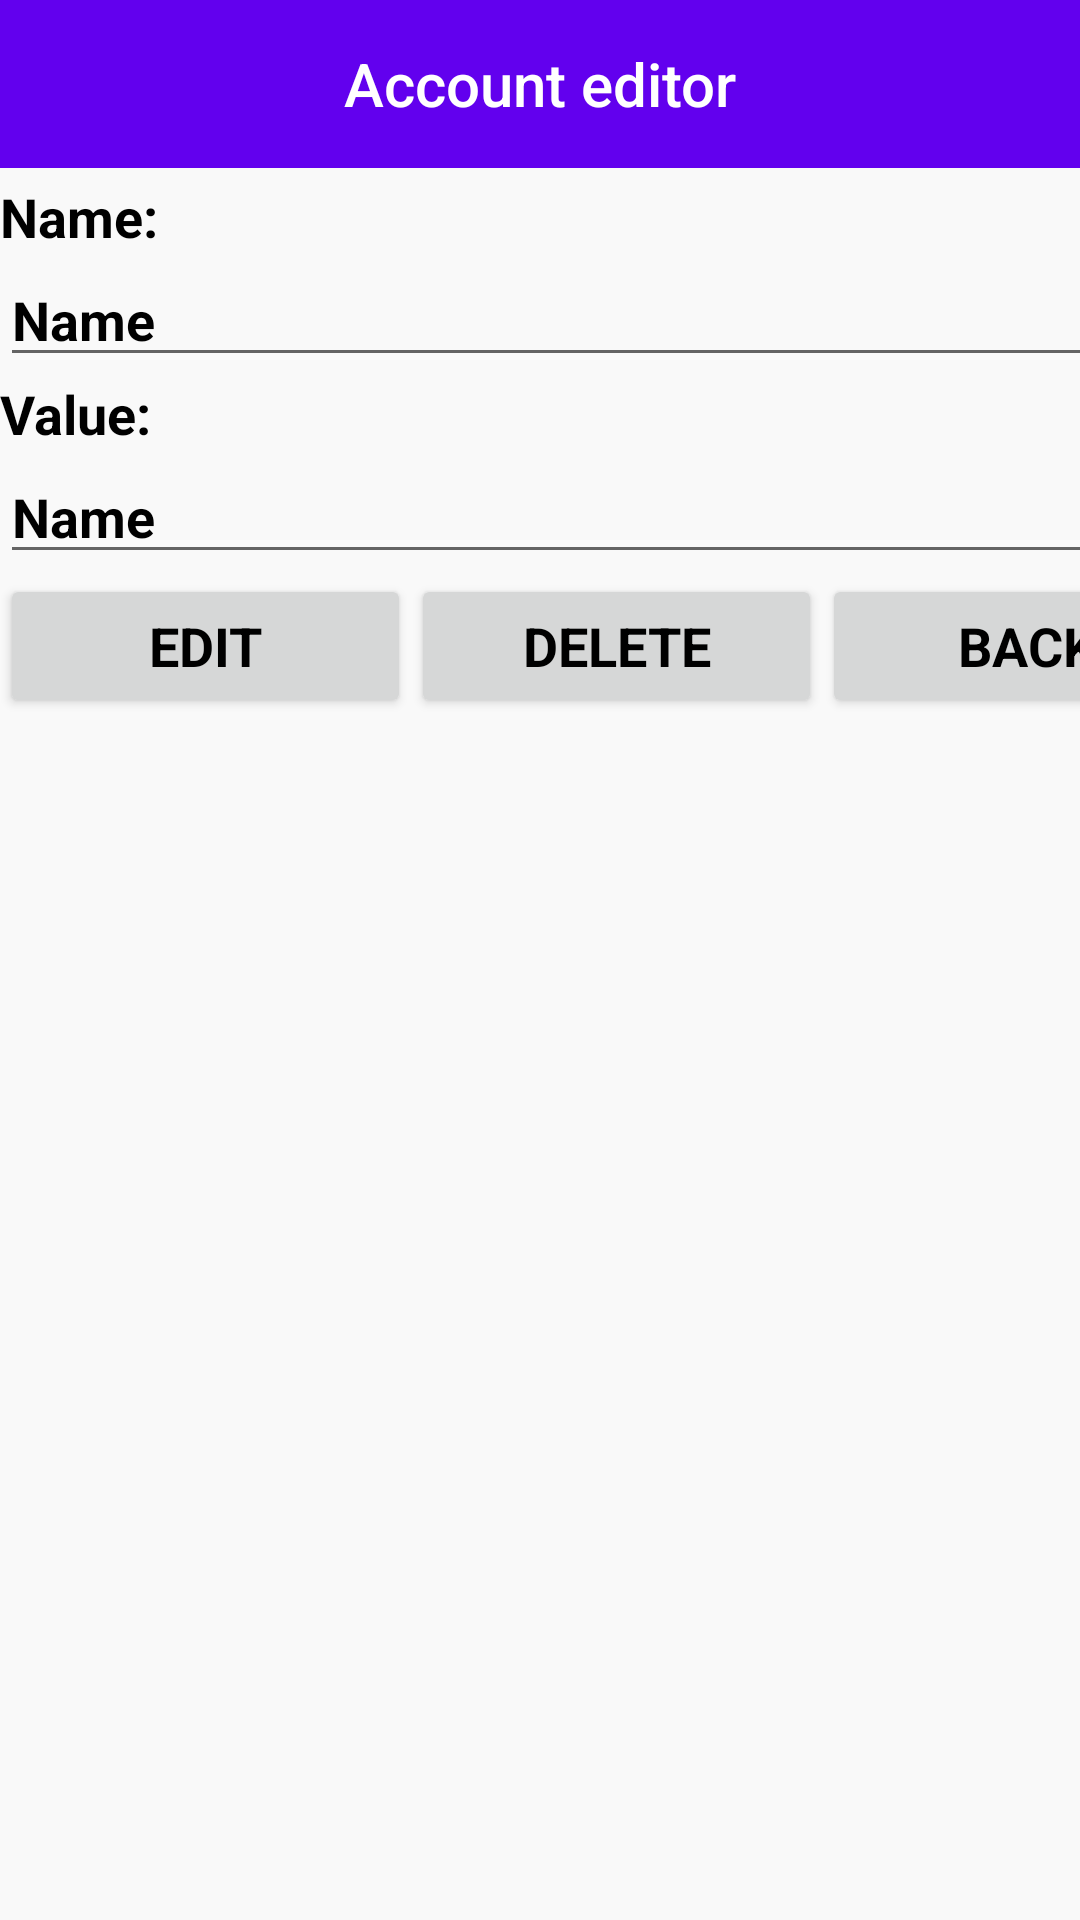

Here is an Android app screen rendered from its layout file. Give the layout XML and the strings, colors and styles it references.
<!-- AndroidManifest.xml: application theme Theme.MoneyWzrd -->
<!-- res/layout/activity_account_data.xml -->
<?xml version="1.0" encoding="utf-8"?>
<androidx.constraintlayout.widget.ConstraintLayout xmlns:android="http://schemas.android.com/apk/res/android"
    xmlns:app="http://schemas.android.com/apk/res-auto"
    xmlns:tools="http://schemas.android.com/tools"
    android:layout_width="match_parent"
    android:layout_height="match_parent"
    tools:context=".accounts.AccountData"
    android:background="@color/BackgroundPages">

    <androidx.appcompat.widget.Toolbar
        android:id="@+id/toolbar"
        android:layout_width="match_parent"
        android:layout_height="wrap_content"
        android:background="?attr/colorPrimary"
        android:minHeight="?attr/actionBarSize"
        android:theme="?attr/actionBarTheme"
        app:titleTextAppearance="@style/Toolbar.TitleText"
        app:layout_constraintEnd_toEndOf="parent"
        app:layout_constraintStart_toStartOf="parent"
        app:layout_constraintTop_toTopOf="parent" >
        <TextView
            android:id="@+id/toolbar_title"
            android:layout_width="wrap_content"
            android:layout_height="wrap_content"
            android:text="@string/ToolbareditAcc"
            android:textColor="@android:color/white"
            style="@style/TextAppearance.AppCompat.Widget.ActionBar.Title"
            android:layout_gravity="center"
            />
    </androidx.appcompat.widget.Toolbar>

    <LinearLayout
        android:layout_width="411dp"
        android:layout_height="675dp"
        android:layout_marginTop="4dp"
        android:orientation="vertical"
        app:layout_constraintEnd_toEndOf="parent"
        app:layout_constraintHorizontal_bias="0.0"
        app:layout_constraintStart_toStartOf="parent"
        app:layout_constraintTop_toBottomOf="@+id/toolbar">

        <LinearLayout
            android:layout_width="match_parent"
            android:layout_height="wrap_content"
            android:orientation="vertical">

            <TextView
                android:id="@+id/textView5"
                android:layout_width="match_parent"
                android:layout_height="wrap_content"
                android:fontFamily="sans-serif"
                android:text="@string/name"
                android:textColor="@color/black"
                android:textSize="18sp"
                android:textStyle="bold" />

            <EditText
                android:id="@+id/received_name"
                android:layout_width="match_parent"
                android:layout_height="wrap_content"
                android:ems="10"
                android:fontFamily="sans-serif"
                android:inputType="textPersonName"
                android:text="Name"
                android:textColor="@color/black"
                android:textSize="18sp"
                android:textStyle="bold" />

            <TextView
                android:id="@+id/textView6"
                android:layout_width="match_parent"
                android:layout_height="wrap_content"
                android:fontFamily="sans-serif"
                android:text="@string/value"
                android:textColor="@color/black"
                android:textSize="18sp"
                android:textStyle="bold" />

            <EditText
                android:id="@+id/received_value"
                android:layout_width="match_parent"
                android:layout_height="wrap_content"
                android:ems="10"
                android:fontFamily="sans-serif"
                android:inputType="textPersonName"
                android:text="Name"
                android:textColor="@color/black"
                android:textSize="18sp"
                android:textStyle="bold" />
        </LinearLayout>

        <LinearLayout
            android:layout_width="match_parent"
            android:layout_height="match_parent"
            android:orientation="horizontal">

            <Button
                android:id="@+id/editbtn"
                android:layout_width="wrap_content"
                android:layout_height="wrap_content"
                android:layout_weight="1"
                android:fontFamily="sans-serif"
                android:text="Edit"
                android:textColor="@color/black"
                android:textSize="18sp"
                android:textStyle="bold" />

            <Button
                android:id="@+id/deletebtn"
                android:layout_width="wrap_content"
                android:layout_height="wrap_content"
                android:layout_weight="1"
                android:fontFamily="sans-serif"
                android:text="Delete"
                android:textColor="@color/black"
                android:textSize="18sp"
                android:textStyle="bold" />

            <Button
                android:id="@+id/backbtn"
                android:layout_width="wrap_content"
                android:layout_height="wrap_content"
                android:layout_weight="1"
                android:fontFamily="sans-serif"
                android:text="Back"
                android:textColor="@color/black"
                android:textSize="18sp"
                android:textStyle="bold" />
        </LinearLayout>

    </LinearLayout>

</androidx.constraintlayout.widget.ConstraintLayout>
<!-- resources referenced by this layout -->
<resources>
  <color name="BackgroundPages">#36E4E4E4</color>
  <color name="black">#FF000000</color>
  <string name="ToolbareditAcc">Account editor</string>
  <string name="name">Name:</string>
  <string name="value">Value:</string>
  <style name="Toolbar.TitleText" parent="TextAppearance.Widget.AppCompat.Toolbar.Title">
      <item name="android:textSize">21sp</item>
      <item name="android:textStyle">italic</item>
  </style>
  <style name="Theme.MoneyWzrd" parent="Theme.MaterialComponents.DayNight.NoActionBar">
          
          <item name="colorPrimary">@color/purple_500</item>
          <item name="colorPrimaryVariant">@color/purple_700</item>
          <item name="colorOnPrimary">@color/white</item>
          
          <item name="colorSecondary">@color/teal_200</item>
          <item name="colorSecondaryVariant">@color/teal_700</item>
          <item name="colorOnSecondary">@color/black</item>
          
          <item name="android:statusBarColor" tools:targetApi="l">?attr/colorPrimaryVariant</item>
          
      </style>
  <color name="purple_500">#FF6200EE</color>
  <color name="purple_700">#FF3700B3</color>
  <color name="white">#FFFFFFFF</color>
  <color name="teal_200">#FF03DAC5</color>
  <color name="teal_700">#FF018786</color>
</resources>
